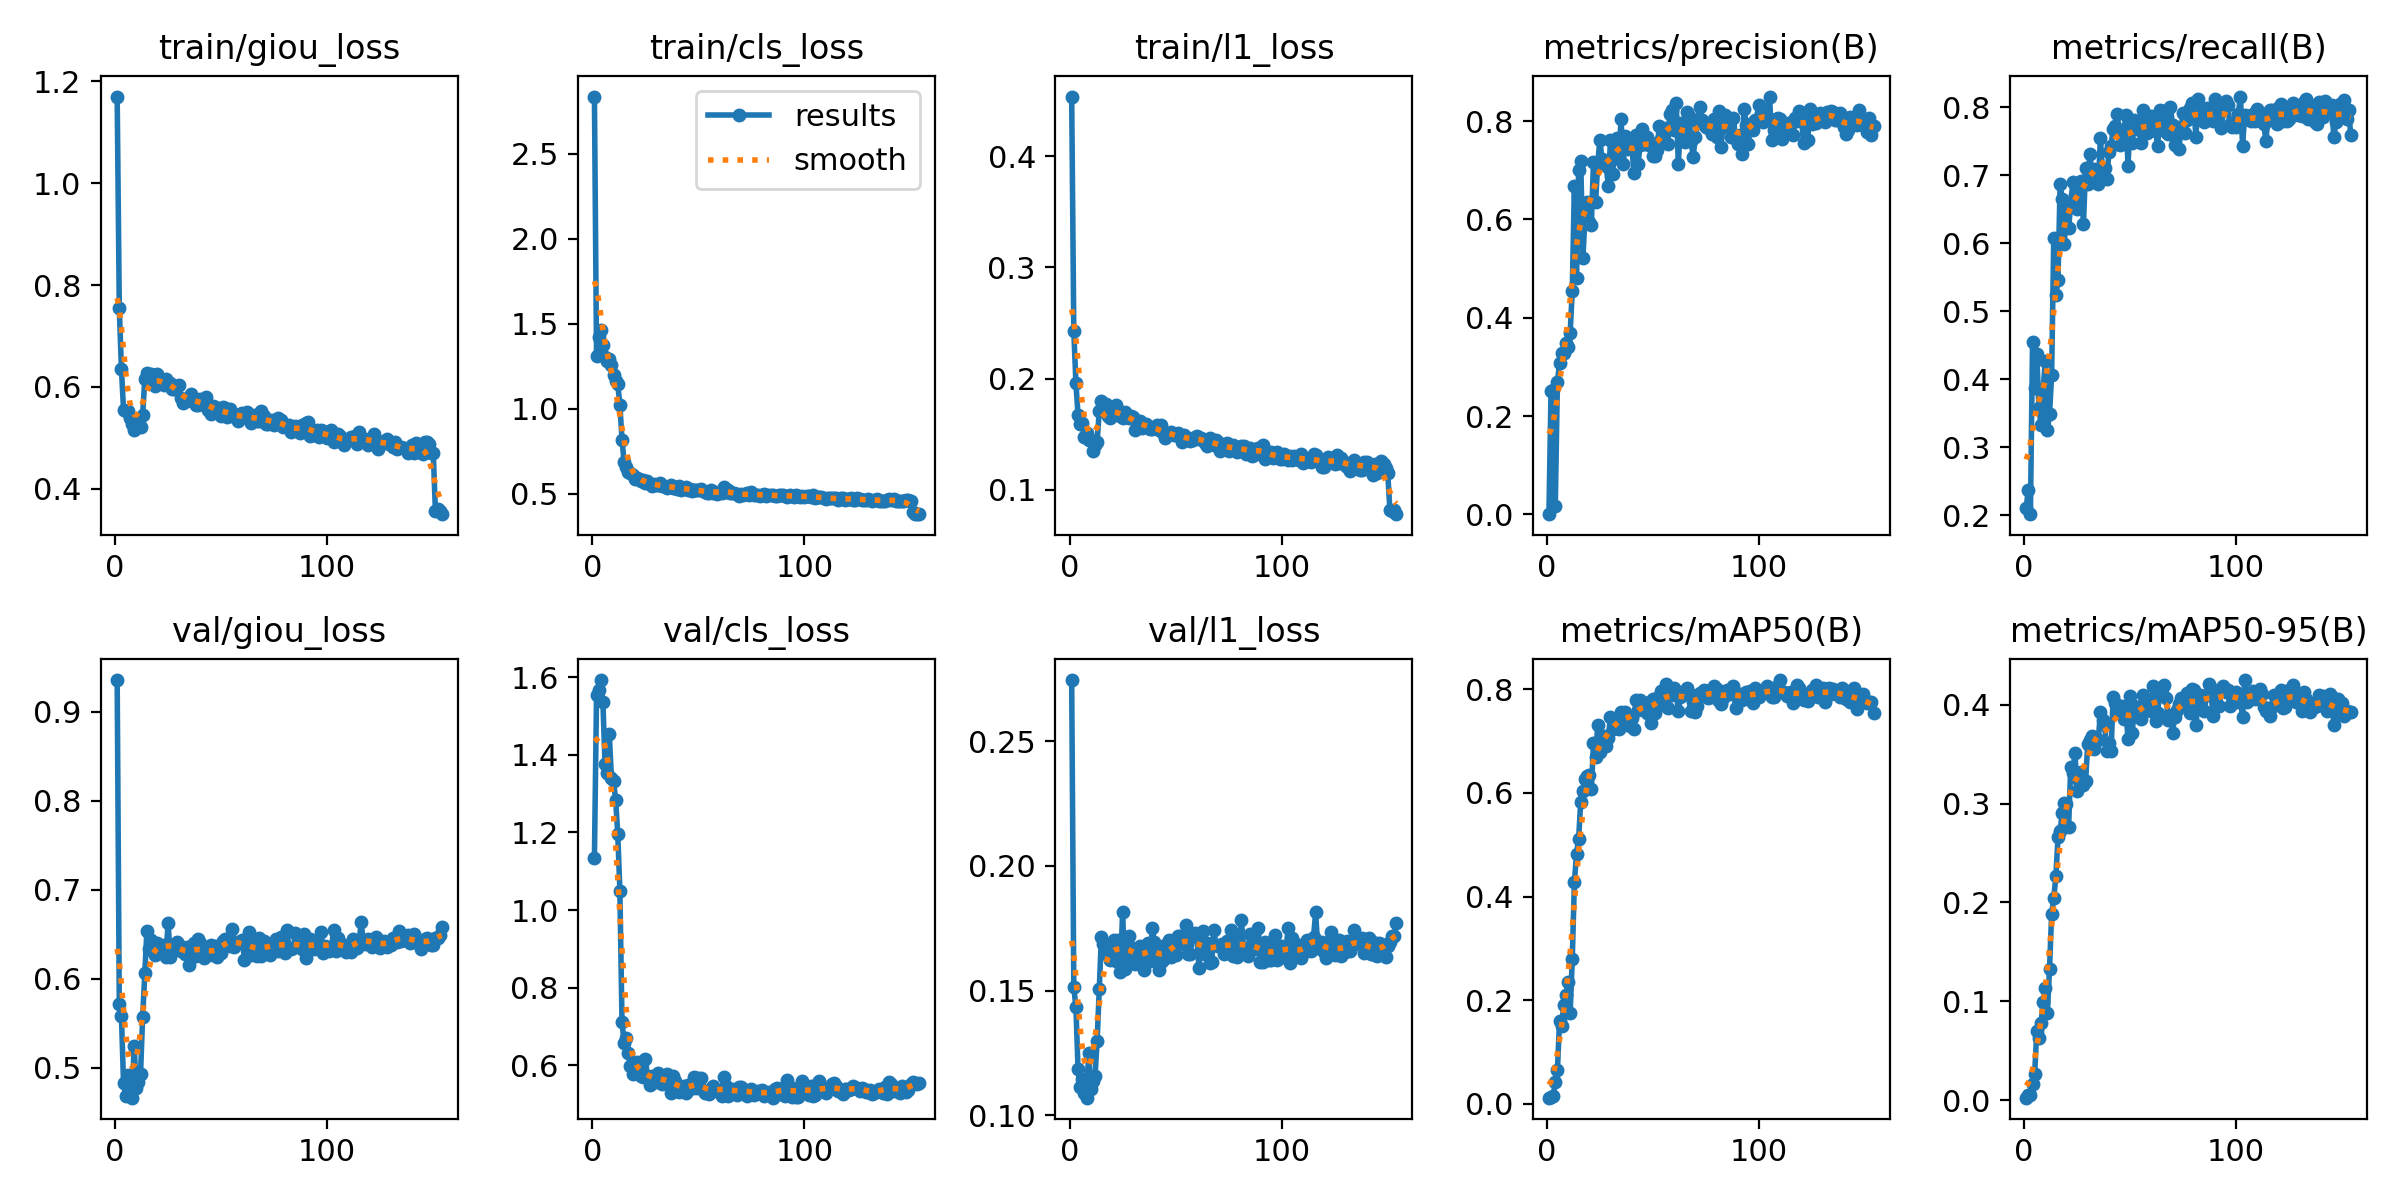

The data file committed next to this chart (first rows):
epoch, time, train/giou_loss, train/cls_loss, train/l1_loss, metrics/precision(B), metrics/recall(B), metrics/mAP50(B), metrics/mAP50-95(B), val/giou_loss, val/cls_loss, val/l1_loss, lr/pg0, lr/pg1, lr/pg2
1, 74.44, 1.17, 2.835, 0.4539, 0.00066, 0.2107, 0.01208, 0.00257, 0.9355, 1.135, 0.2746, 0.06694, 1.98473e-05, 1.98473e-05
2, 140, 0.7543, 1.311, 0.2428, 0.2521, 0.2375, 0.0137, 0.00512, 0.5716, 1.555, 0.1514, 0.03363, 3.98462e-05, 3.98462e-05
3, 205.4, 0.6358, 1.419, 0.1958, 0.2539, 0.2018, 0.01565, 0.00556, 0.5584, 1.569, 0.1433, 0.0003143, 5.98408e-05, 5.98408e-05
4, 270, 0.5555, 1.462, 0.1672, 0.01809, 0.4542, 0.04219, 0.01682, 0.4827, 1.593, 0.1184, 5.99853e-05, 5.99853e-05, 5.99853e-05
5, 335.9, 0.5536, 1.374, 0.1591, 0.2694, 0.3867, 0.06515, 0.02669, 0.468, 1.536, 0.1113, 5.99739e-05, 5.99739e-05, 5.99739e-05
6, 404.2, 0.5528, 1.302, 0.1602, 0.3083, 0.4374, 0.1594, 0.07, 0.4915, 1.377, 0.1145, 5.99593e-05, 5.99593e-05, 5.99593e-05
7, 472.3, 0.5385, 1.28, 0.1469, 0.3286, 0.3584, 0.1501, 0.06293, 0.4714, 1.355, 0.1089, 5.99414e-05, 5.99414e-05, 5.99414e-05
8, 538.5, 0.5275, 1.292, 0.1508, 0.3278, 0.3327, 0.1916, 0.07784, 0.4665, 1.455, 0.107, 5.99202e-05, 5.99202e-05, 5.99202e-05
9, 603.9, 0.5159, 1.255, 0.145, 0.3479, 0.3846, 0.2104, 0.09946, 0.5244, 1.342, 0.1248, 5.98958e-05, 5.98958e-05, 5.98958e-05
10, 668.4, 0.5334, 1.196, 0.1449, 0.3403, 0.427, 0.2356, 0.1136, 0.4778, 1.333, 0.1106, 5.98682e-05, 5.98682e-05, 5.98682e-05
11, 733.7, 0.5214, 1.163, 0.1348, 0.3686, 0.325, 0.1749, 0.08805, 0.4843, 1.285, 0.1139, 5.98373e-05, 5.98373e-05, 5.98373e-05
12, 798.4, 0.5218, 1.143, 0.1401, 0.4546, 0.3486, 0.2789, 0.1327, 0.4926, 1.196, 0.1156, 5.98032e-05, 5.98032e-05, 5.98032e-05
13, 863, 0.5446, 1.024, 0.1431, 0.6688, 0.4061, 0.4273, 0.1886, 0.5565, 1.05, 0.1298, 5.97658e-05, 5.97658e-05, 5.97658e-05
14, 928.9, 0.615, 0.8186, 0.171, 0.4801, 0.6079, 0.4824, 0.2041, 0.6062, 0.7115, 0.1507, 5.97252e-05, 5.97252e-05, 5.97252e-05
15, 994.3, 0.628, 0.6835, 0.1796, 0.7008, 0.5239, 0.5116, 0.2267, 0.6538, 0.6568, 0.1713, 5.96814e-05, 5.96814e-05, 5.96814e-05
16, 1059, 0.6204, 0.6597, 0.1775, 0.7195, 0.5468, 0.5829, 0.2658, 0.6337, 0.6707, 0.1686, 5.96343e-05, 5.96343e-05, 5.96343e-05
17, 1130, 0.6258, 0.6286, 0.1768, 0.5208, 0.6871, 0.6044, 0.2722, 0.6432, 0.6305, 0.1679, 5.95841e-05, 5.95841e-05, 5.95841e-05
18, 1195, 0.6126, 0.6202, 0.1662, 0.6048, 0.6648, 0.627, 0.2908, 0.6338, 0.5986, 0.1644, 5.95306e-05, 5.95306e-05, 5.95306e-05
19, 1263, 0.6025, 0.6119, 0.1646, 0.6363, 0.5997, 0.6333, 0.3007, 0.627, 0.5774, 0.1621, 5.94739e-05, 5.94739e-05, 5.94739e-05
20, 1327, 0.625, 0.5846, 0.1705, 0.5939, 0.6533, 0.6347, 0.2997, 0.6405, 0.6021, 0.1688, 5.94141e-05, 5.94141e-05, 5.94141e-05
21, 1391, 0.6076, 0.591, 0.1706, 0.5893, 0.6221, 0.6069, 0.2762, 0.6374, 0.609, 0.1705, 5.9351e-05, 5.9351e-05, 5.9351e-05
22, 1456, 0.6095, 0.5874, 0.1764, 0.7169, 0.657, 0.6958, 0.3366, 0.6324, 0.5775, 0.1618, 5.92847e-05, 5.92847e-05, 5.92847e-05
23, 1521, 0.603, 0.5757, 0.1693, 0.6354, 0.6908, 0.6683, 0.3305, 0.6381, 0.5724, 0.1702, 5.92153e-05, 5.92153e-05, 5.92153e-05
24, 1588, 0.6156, 0.579, 0.1661, 0.7126, 0.6714, 0.7309, 0.3512, 0.6243, 0.569, 0.1573, 5.91427e-05, 5.91427e-05, 5.91427e-05
25, 1658, 0.608, 0.5645, 0.1643, 0.7619, 0.6508, 0.6793, 0.3132, 0.6631, 0.6158, 0.1815, 5.90669e-05, 5.90669e-05, 5.90669e-05
26, 1724, 0.6074, 0.5728, 0.17, 0.7225, 0.685, 0.7012, 0.3231, 0.6239, 0.572, 0.1585, 5.8988e-05, 5.8988e-05, 5.8988e-05
27, 1789, 0.5959, 0.555, 0.1662, 0.716, 0.6924, 0.7087, 0.3319, 0.6346, 0.5484, 0.1673, 5.89059e-05, 5.89059e-05, 5.89059e-05
28, 1854, 0.5968, 0.5457, 0.1648, 0.7087, 0.6289, 0.6907, 0.3191, 0.6374, 0.573, 0.1721, 5.88207e-05, 5.88207e-05, 5.88207e-05
29, 1923, 0.602, 0.5572, 0.1663, 0.6682, 0.7108, 0.7055, 0.3228, 0.641, 0.5613, 0.1636, 5.87324e-05, 5.87324e-05, 5.87324e-05
30, 1987, 0.6044, 0.5508, 0.1654, 0.7618, 0.6869, 0.7466, 0.3598, 0.6377, 0.5563, 0.1672, 5.86409e-05, 5.86409e-05, 5.86409e-05
31, 2052, 0.5786, 0.5482, 0.1537, 0.6927, 0.7313, 0.7239, 0.3647, 0.631, 0.5795, 0.1606, 5.85464e-05, 5.85464e-05, 5.85464e-05
32, 2119, 0.5689, 0.5622, 0.1617, 0.7419, 0.6991, 0.7286, 0.3683, 0.6314, 0.5709, 0.1626, 5.84487e-05, 5.84487e-05, 5.84487e-05
33, 2183, 0.5742, 0.5437, 0.1615, 0.7646, 0.7094, 0.742, 0.3556, 0.6275, 0.5512, 0.168, 5.8348e-05, 5.8348e-05, 5.8348e-05
34, 2247, 0.5719, 0.5457, 0.1556, 0.7229, 0.7068, 0.724, 0.3665, 0.6362, 0.5576, 0.1661, 5.82442e-05, 5.82442e-05, 5.82442e-05
35, 2313, 0.5765, 0.5319, 0.1585, 0.8044, 0.6873, 0.7553, 0.3646, 0.6154, 0.5773, 0.1582, 5.81373e-05, 5.81373e-05, 5.81373e-05
36, 2377, 0.5853, 0.5409, 0.1593, 0.7123, 0.7546, 0.7481, 0.3925, 0.6301, 0.5707, 0.1641, 5.80273e-05, 5.80273e-05, 5.80273e-05
37, 2441, 0.5735, 0.5519, 0.1574, 0.7687, 0.7035, 0.7558, 0.3843, 0.6407, 0.5272, 0.1689, 5.79144e-05, 5.79144e-05, 5.79144e-05
38, 2506, 0.5646, 0.5318, 0.1548, 0.7436, 0.7111, 0.7427, 0.3796, 0.6259, 0.5717, 0.162, 5.77984e-05, 5.77984e-05, 5.77984e-05
39, 2570, 0.5646, 0.5387, 0.1542, 0.7464, 0.6943, 0.7282, 0.3527, 0.6447, 0.5584, 0.1749, 5.76793e-05, 5.76793e-05, 5.76793e-05
40, 2634, 0.5755, 0.5294, 0.1552, 0.7597, 0.7348, 0.7438, 0.3609, 0.6402, 0.5482, 0.1693, 5.75573e-05, 5.75573e-05, 5.75573e-05
41, 2703, 0.5662, 0.5423, 0.1581, 0.6939, 0.7426, 0.7235, 0.3533, 0.6313, 0.5319, 0.1646, 5.74323e-05, 5.74323e-05, 5.74323e-05
42, 2767, 0.5743, 0.5203, 0.1534, 0.7714, 0.7682, 0.779, 0.4077, 0.6231, 0.5391, 0.1581, 5.73043e-05, 5.73043e-05, 5.73043e-05
43, 2832, 0.5806, 0.5353, 0.1583, 0.7125, 0.7731, 0.7601, 0.4019, 0.6319, 0.546, 0.1614, 5.71734e-05, 5.71734e-05, 5.71734e-05
44, 2897, 0.5556, 0.5379, 0.1505, 0.7513, 0.79, 0.7796, 0.3934, 0.6262, 0.5293, 0.1623, 5.70395e-05, 5.70395e-05, 5.70395e-05
45, 2961, 0.5473, 0.5201, 0.1467, 0.7828, 0.7453, 0.7722, 0.3925, 0.6382, 0.5485, 0.1684, 5.69026e-05, 5.69026e-05, 5.69026e-05
46, 3025, 0.5623, 0.53, 0.1495, 0.7531, 0.7462, 0.769, 0.3982, 0.6273, 0.5383, 0.1639, 5.67629e-05, 5.67629e-05, 5.67629e-05
47, 3089, 0.5603, 0.5173, 0.1511, 0.7675, 0.7637, 0.753, 0.3857, 0.6366, 0.5433, 0.1703, 5.66202e-05, 5.66202e-05, 5.66202e-05
48, 3155, 0.5579, 0.5193, 0.1517, 0.7519, 0.7884, 0.7752, 0.3955, 0.624, 0.5687, 0.1633, 5.64747e-05, 5.64747e-05, 5.64747e-05
49, 3219, 0.5519, 0.5213, 0.1488, 0.7557, 0.7141, 0.7345, 0.3648, 0.6315, 0.54, 0.1679, 5.63263e-05, 5.63263e-05, 5.63263e-05
50, 3286, 0.5423, 0.5219, 0.1491, 0.7283, 0.7811, 0.7814, 0.4087, 0.629, 0.5663, 0.1642, 5.61751e-05, 5.61751e-05, 5.61751e-05
51, 3354, 0.56, 0.5303, 0.1505, 0.7286, 0.747, 0.7533, 0.3716, 0.6429, 0.5658, 0.1718, 5.6021e-05, 5.6021e-05, 5.6021e-05
52, 3421, 0.5579, 0.5169, 0.1485, 0.7413, 0.7811, 0.783, 0.3985, 0.6452, 0.5368, 0.1717, 5.5864e-05, 5.5864e-05, 5.5864e-05
53, 3485, 0.5416, 0.5077, 0.1428, 0.7889, 0.7676, 0.7808, 0.3887, 0.645, 0.5291, 0.171, 5.57043e-05, 5.57043e-05, 5.57043e-05
54, 3550, 0.5561, 0.5022, 0.1489, 0.7643, 0.7773, 0.7956, 0.3916, 0.6362, 0.5318, 0.1685, 5.55418e-05, 5.55418e-05, 5.55418e-05
55, 3614, 0.5426, 0.5046, 0.1462, 0.7765, 0.7481, 0.7695, 0.3854, 0.6562, 0.5265, 0.1764, 5.53765e-05, 5.53765e-05, 5.53765e-05
56, 3680, 0.543, 0.5194, 0.1467, 0.7862, 0.7962, 0.8101, 0.4096, 0.6356, 0.5396, 0.1645, 5.52085e-05, 5.52085e-05, 5.52085e-05
57, 3748, 0.5448, 0.5041, 0.1441, 0.753, 0.7702, 0.7645, 0.4048, 0.6417, 0.5472, 0.1648, 5.50378e-05, 5.50378e-05, 5.50378e-05
58, 3817, 0.5324, 0.5102, 0.1444, 0.8148, 0.7625, 0.7898, 0.4012, 0.64, 0.5349, 0.1722, 5.48643e-05, 5.48643e-05, 5.48643e-05
59, 3882, 0.547, 0.4994, 0.147, 0.8217, 0.7662, 0.7882, 0.3983, 0.6408, 0.5328, 0.1732, 5.46881e-05, 5.46881e-05, 5.46881e-05
60, 3947, 0.5479, 0.5079, 0.1486, 0.7824, 0.7868, 0.8021, 0.3939, 0.6432, 0.5326, 0.1722, 5.45093e-05, 5.45093e-05, 5.45093e-05
... 94 more rows
